7-way image classification set "main" from GitHub (CodeFreak2186/deeptech2026-Quadbits); label vocabulary: bridge defect, clean - no defect, etch defect, open circuit defect, particle contamination, scratch defect, thermal defect.

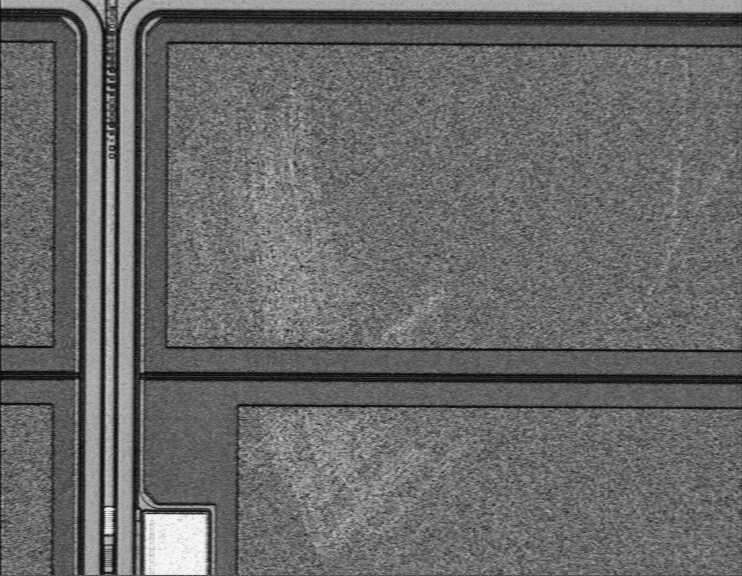
Label: scratch defect

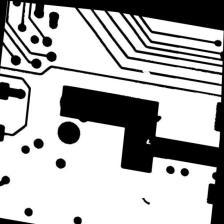
Label: open circuit defect

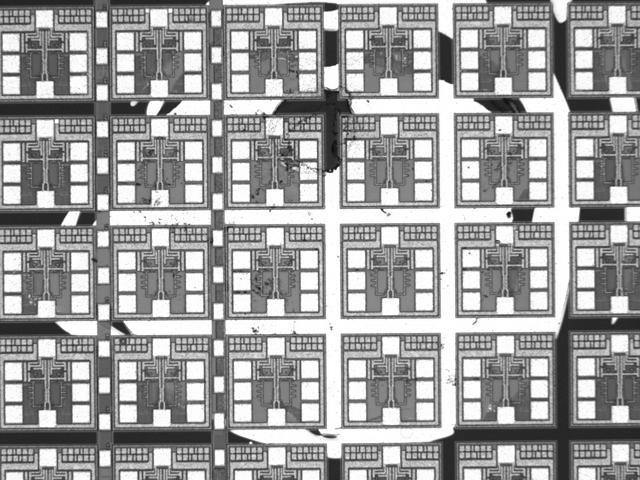
Label: etch defect

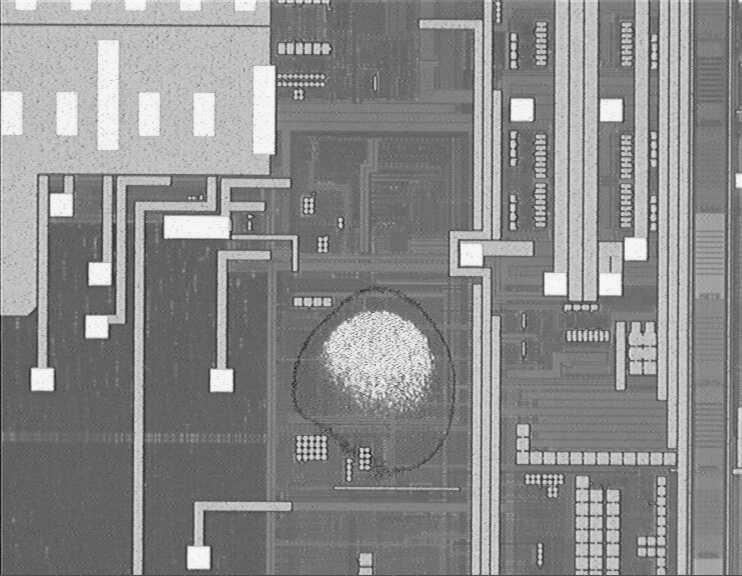
Label: etch defect

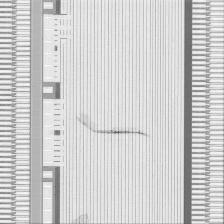
Label: particle contamination

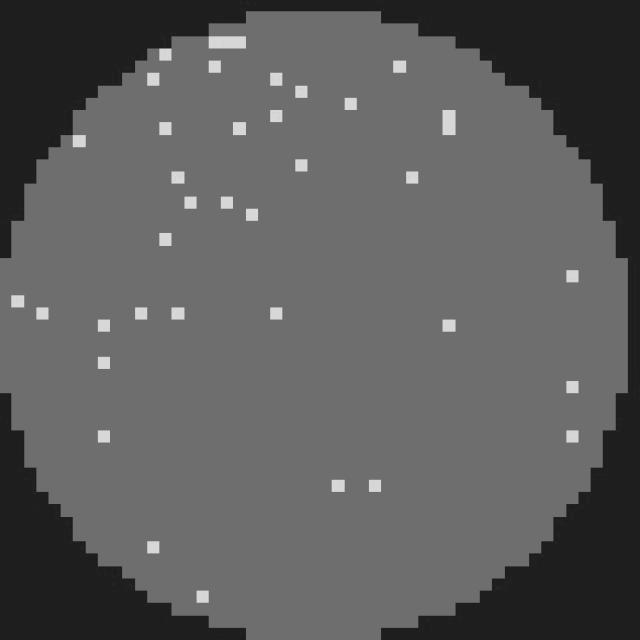
Label: clean - no defect
